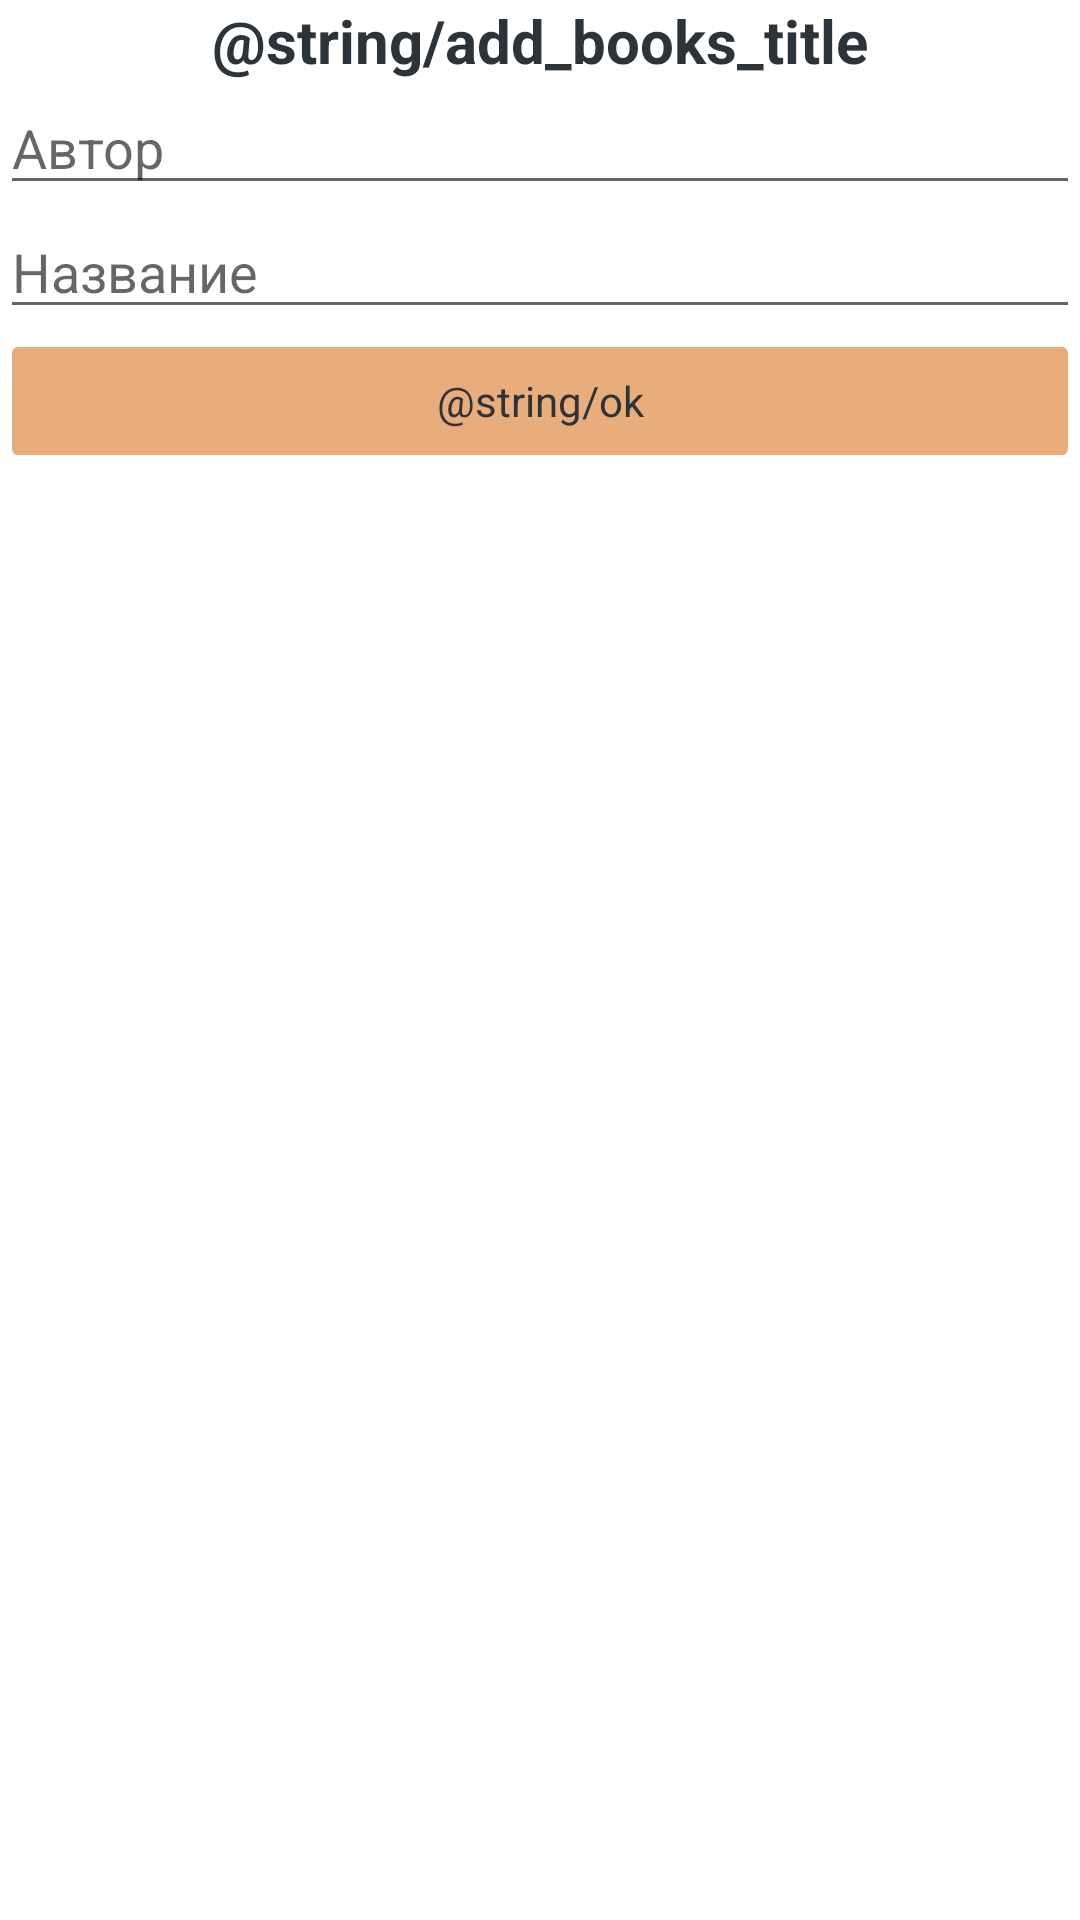

Produce the Android XML layout that renders to this screen, including the resource entries it uses.
<!-- AndroidManifest.xml: application theme Theme.Library -->
<!-- res/layout/activity_insert_book.xml -->
<?xml version="1.0" encoding="utf-8"?>
<LinearLayout xmlns:android="http://schemas.android.com/apk/res/android"
    android:layout_width="match_parent"
    android:layout_height="match_parent"
    android:orientation="vertical">

    <TextView
        android:id="@+id/add_books_title"
        android:layout_width="match_parent"
        android:layout_height="wrap_content"
        android:text="@string/add_books_title"
        style="@style/Theme.Library.BigLabel"
        android:gravity="center"/>

    <EditText
        android:id="@+id/author"
        android:layout_width="match_parent"
        android:layout_height="wrap_content"
        android:hint="Автор" />

    <EditText
        android:id="@+id/name"
        android:layout_width="match_parent"
        android:layout_height="wrap_content"
        android:hint="Название  " />

    <Button
        android:id="@+id/ok_add_button"
        android:layout_width="match_parent"
        android:layout_height="wrap_content"
        android:text="@string/ok"
        style="@style/Theme.Library.Button"
        android:enabled="false"/>
</LinearLayout>
<!-- resources referenced by this layout -->
<resources>
  <style name="Theme.Library.BigLabel">
          <item name="android:textStyle">bold</item>
          <item name="android:textColor">#2C343A</item>
          <item name="android:textSize">20dp</item>
      </style>
  <style name="Theme.Library.Button">
          <item name="android:textColor">#2C343A</item>
          <item name="android:backgroundTint">?attr/colorSecondaryVariant</item>
      </style>
  <style name="Theme.Library" parent="Theme.MaterialComponents.DayNight.DarkActionBar">
          <item name="colorPrimary">#48323A</item>
          <item name="colorPrimaryVariant">#24191D</item>
          <item name="colorOnPrimary">@color/white</item>
  
          <item name="colorSecondary">#EFD09E</item>
          <item name="colorSecondaryVariant">#e8ad7b</item>
          <item name="colorOnSecondary">#1A1F23</item>
          
          <item name="android:statusBarColor" tools:targetApi="l">?attr/colorPrimaryVariant</item>
          
      </style>
  <!-- not gathered from this repository: default colours our renderer supplied (Android Studio template values) -->
  <color name="white">#FFFFFFFF</color>
</resources>
